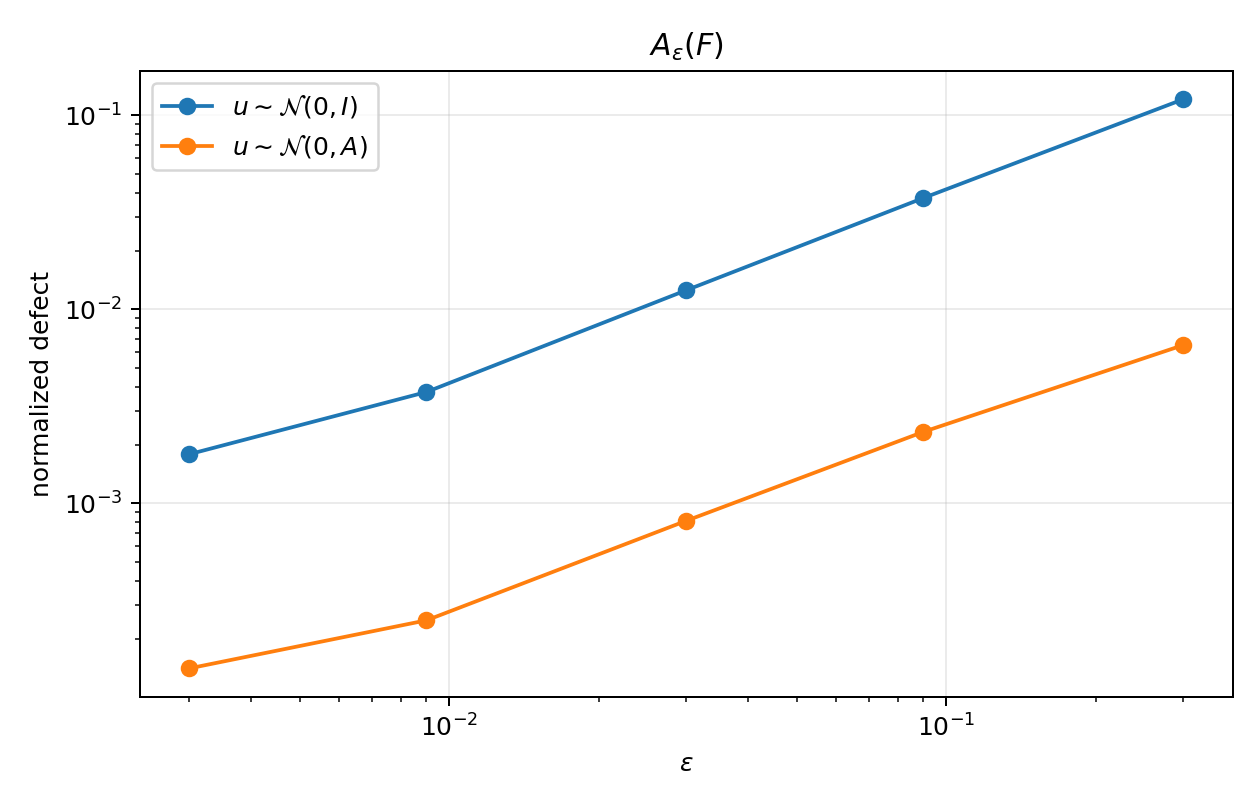

Source data for this figure (header and first rows):
episode, probe_kind, eps, additivity_defect
0, isotropic, 0.003, 0.001758
0, isotropic, 0.009, 0.004534
0, isotropic, 0.03, 0.01516
0, isotropic, 0.09, 0.0454
0, isotropic, 0.3, 0.148
0, label, 0.003, 0.0001317
0, label, 0.009, 0.0002105
0, label, 0.03, 0.0006832
0, label, 0.09, 0.002026
0, label, 0.3, 0.006311
1, isotropic, 0.003, 0.002773
1, isotropic, 0.009, 0.00441
1, isotropic, 0.03, 0.01487
1, isotropic, 0.09, 0.04416
1, isotropic, 0.3, 0.1382
1, label, 0.003, 0.0002116
1, label, 0.009, 0.0003327
1, label, 0.03, 0.001091
1, label, 0.09, 0.003235
1, label, 0.3, 0.009529
2, isotropic, 0.003, 0.001324
2, isotropic, 0.009, 0.003185
2, isotropic, 0.03, 0.0108
2, isotropic, 0.09, 0.03231
2, isotropic, 0.3, 0.1038
2, label, 0.003, 8.947438386275178e-05
2, label, 0.009, 0.0002392
2, label, 0.03, 0.000778
2, label, 0.09, 0.002002
2, label, 0.3, 0.004021
3, isotropic, 0.003, 0.001315
3, isotropic, 0.009, 0.002874
3, isotropic, 0.03, 0.009409
3, isotropic, 0.09, 0.02828
3, isotropic, 0.3, 0.09465
3, label, 0.003, 0.0001314
3, label, 0.009, 0.0002155
3, label, 0.03, 0.0007013
3, label, 0.09, 0.002087
3, label, 0.3, 0.00633
